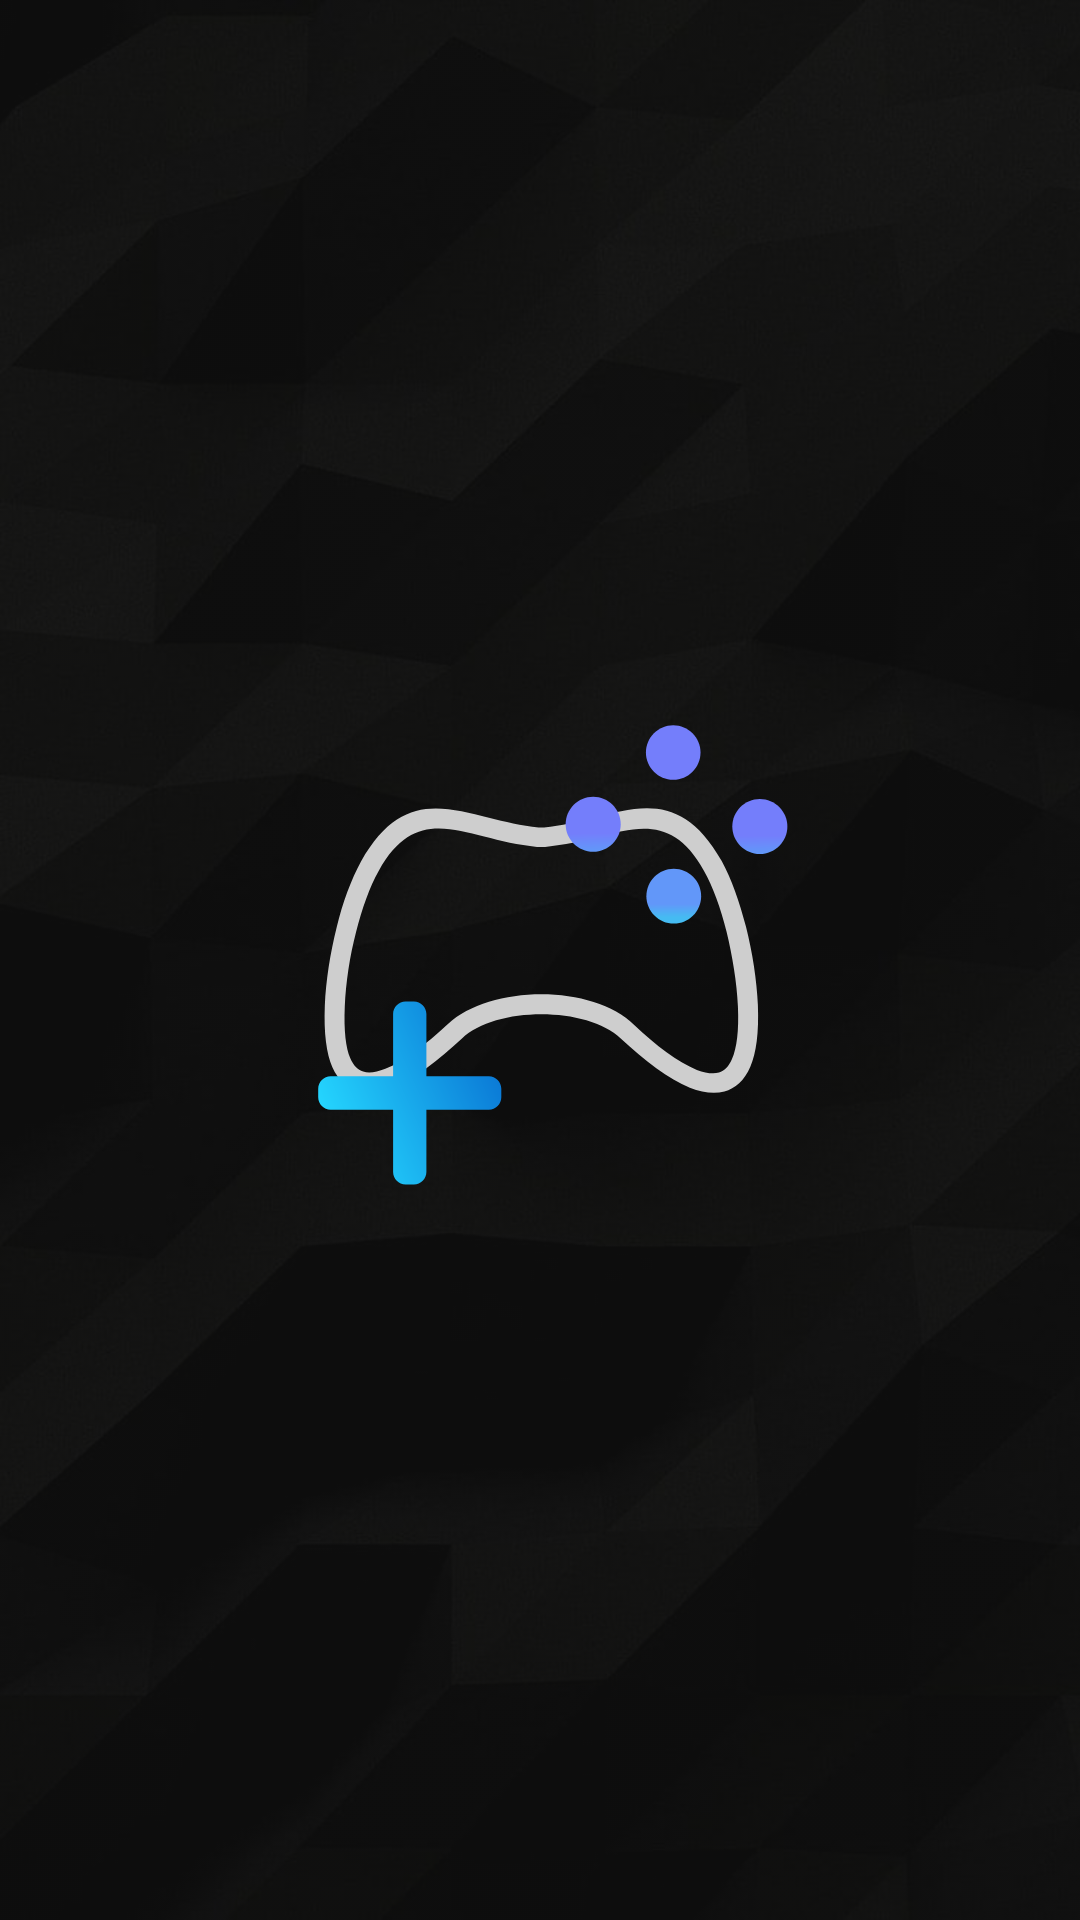

Android layout source for this screen:
<!-- AndroidManifest.xml: application theme Theme.InGame -->
<!-- res/layout/activity_splash_screen.xml -->
<?xml version="1.0" encoding="utf-8"?>
<layout xmlns:android="http://schemas.android.com/apk/res/android"
    xmlns:app="http://schemas.android.com/apk/res-auto">

    <androidx.constraintlayout.widget.ConstraintLayout
        android:id="@+id/motionLayout"
        android:layout_width="match_parent"
        android:layout_height="match_parent"
        android:background="@color/DarkPrimary">

        <ImageView
            android:layout_width="match_parent"
            android:layout_height="match_parent"
            android:alpha="0.3"
            android:scaleType="centerCrop"
            android:src="@drawable/splash_background" />

        <ImageView
            android:id="@+id/imageView2"
            android:layout_width="@dimen/_200sdp"
            android:layout_height="@dimen/_200sdp"
            android:contentDescription="@string/logotype"
            android:src="@drawable/ic_logo"
            app:layout_constraintBottom_toBottomOf="parent"
            app:layout_constraintEnd_toEndOf="parent"
            app:layout_constraintStart_toStartOf="parent"
            app:layout_constraintTop_toTopOf="parent" />

    </androidx.constraintlayout.widget.ConstraintLayout>
</layout>
<!-- resources referenced by this layout -->
<resources>
  <color name="DarkPrimary">#121212</color>
  <!-- drawable ic_logo: vector/xml drawable (drawable, 5158 chars, omitted) -->
  <!-- drawable splash_background: jpg bitmap (drawable-nodpi, 31809 bytes) -->
  <string name="logotype">Logotype</string>
  <style name="Theme.InGame" parent="Theme.MaterialComponents.NoActionBar">
          
          <item name="colorPrimary">@color/black</item>
          <item name="colorPrimaryVariant">@color/DarkPrimary</item>
          <item name="colorOnPrimary">@color/white</item>
          
          <item name="colorSecondary">@color/teal_200</item>
          <item name="colorSecondaryVariant">@color/teal_700</item>
          <item name="colorOnSecondary">@color/black</item>
          
          <item name="android:statusBarColor" tools:targetApi="l">@color/DarkPrimary</item>
          
          <item name="android:windowAnimationStyle">@style/WindowAnimationStyle</item>
          <item name="android:windowTranslucentStatus">true</item>
          <item name="android:windowBackground">@color/DarkPrimary</item>
      </style>
  <color name="black">#FF000000</color>
  <color name="white">#FFFFFFFF</color>
  <color name="teal_200">#FF03DAC5</color>
  <color name="teal_700">#FF018786</color>
  <style name="WindowAnimationStyle">
          <item name="android:windowEnterAnimation">@android:anim/linear_interpolator</item>
      </style>
</resources>
